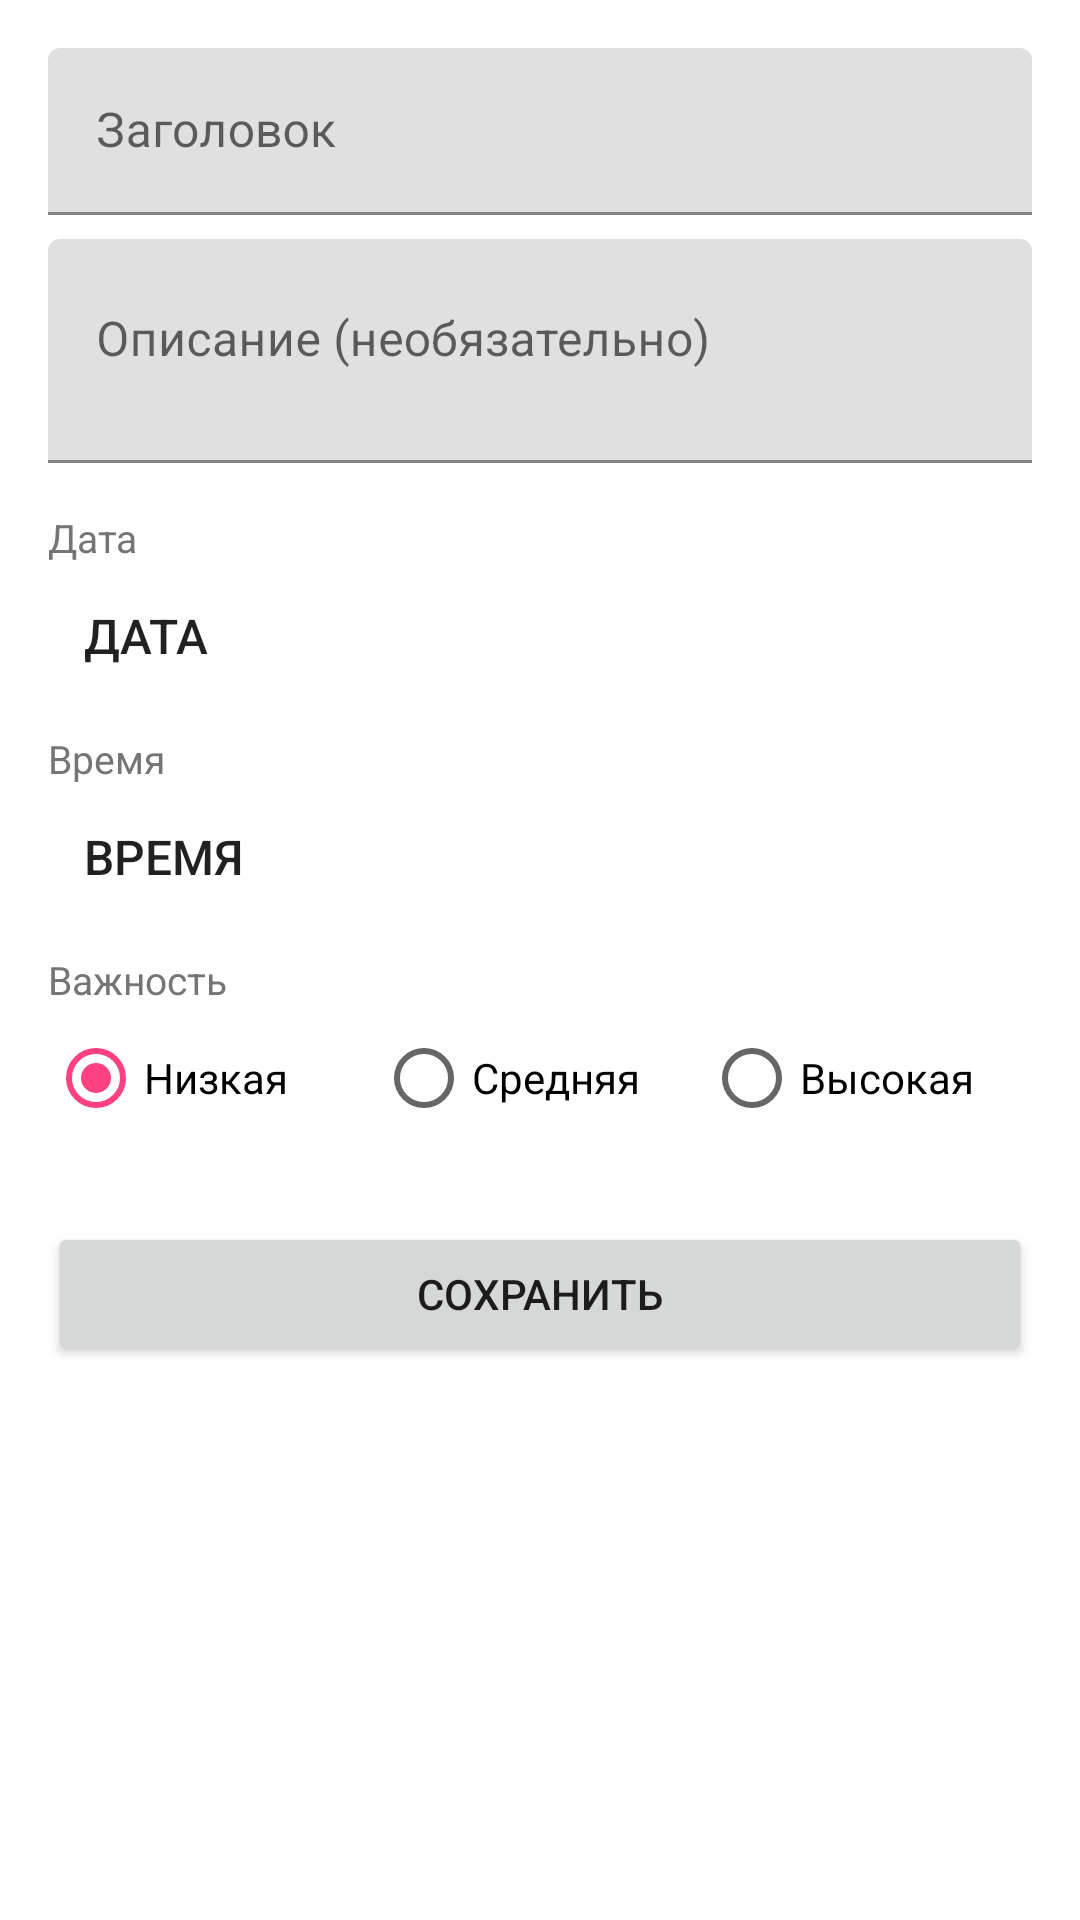

Android layout source for this screen:
<!-- AndroidManifest.xml: application theme Theme.CalendarbWidget -->
<!-- res/layout/activity_task_edit.xml -->
<?xml version="1.0" encoding="utf-8"?>
<ScrollView xmlns:android="http://schemas.android.com/apk/res/android"
    android:layout_width="match_parent"
    android:layout_height="match_parent">

    <LinearLayout
        android:layout_width="match_parent"
        android:layout_height="wrap_content"
        android:orientation="vertical"
        android:padding="16dp">

        <com.google.android.material.textfield.TextInputLayout
            android:layout_width="match_parent"
            android:layout_height="wrap_content"
            android:hint="@string/task_title_hint">

            <com.google.android.material.textfield.TextInputEditText
                android:id="@+id/input_title"
                android:layout_width="match_parent"
                android:layout_height="wrap_content"
                android:inputType="textCapSentences"
                android:maxLines="1" />
        </com.google.android.material.textfield.TextInputLayout>

        <com.google.android.material.textfield.TextInputLayout
            android:layout_width="match_parent"
            android:layout_height="wrap_content"
            android:layout_marginTop="8dp"
            android:hint="@string/task_description_hint">

            <com.google.android.material.textfield.TextInputEditText
                android:id="@+id/input_description"
                android:layout_width="match_parent"
                android:layout_height="wrap_content"
                android:inputType="textMultiLine|textCapSentences"
                android:minLines="2"
                android:gravity="top" />
        </com.google.android.material.textfield.TextInputLayout>

        <TextView
            android:layout_width="match_parent"
            android:layout_height="wrap_content"
            android:layout_marginTop="16dp"
            android:textSize="13sp"
            android:textColor="@color/widget_text_secondary"
            android:text="@string/task_date_label" />

        <Button
            android:id="@+id/button_date"
            style="?android:attr/borderlessButtonStyle"
            android:layout_width="match_parent"
            android:layout_height="wrap_content"
            android:gravity="start|center_vertical"
            android:textSize="16sp"
            android:text="@string/task_date_label" />

        <TextView
            android:layout_width="match_parent"
            android:layout_height="wrap_content"
            android:layout_marginTop="8dp"
            android:textSize="13sp"
            android:textColor="@color/widget_text_secondary"
            android:text="@string/task_time_label" />

        <Button
            android:id="@+id/button_time"
            style="?android:attr/borderlessButtonStyle"
            android:layout_width="match_parent"
            android:layout_height="wrap_content"
            android:gravity="start|center_vertical"
            android:textSize="16sp"
            android:text="@string/task_time_label" />

        <TextView
            android:layout_width="match_parent"
            android:layout_height="wrap_content"
            android:layout_marginTop="8dp"
            android:textSize="13sp"
            android:textColor="@color/widget_text_secondary"
            android:text="@string/task_importance_label" />

        <RadioGroup
            android:id="@+id/group_importance"
            android:layout_width="match_parent"
            android:layout_height="wrap_content"
            android:orientation="horizontal">

            <RadioButton
                android:id="@+id/radio_low"
                android:layout_width="0dp"
                android:layout_height="wrap_content"
                android:layout_weight="1"
                android:checked="true"
                android:text="@string/importance_low" />

            <RadioButton
                android:id="@+id/radio_medium"
                android:layout_width="0dp"
                android:layout_height="wrap_content"
                android:layout_weight="1"
                android:text="@string/importance_medium" />

            <RadioButton
                android:id="@+id/radio_high"
                android:layout_width="0dp"
                android:layout_height="wrap_content"
                android:layout_weight="1"
                android:text="@string/importance_high" />
        </RadioGroup>

        <LinearLayout
            android:layout_width="match_parent"
            android:layout_height="wrap_content"
            android:orientation="horizontal"
            android:layout_marginTop="24dp">

            <Button
                android:id="@+id/button_delete"
                style="?android:attr/buttonBarButtonStyle"
                android:layout_width="0dp"
                android:layout_height="wrap_content"
                android:layout_weight="1"
                android:text="@string/action_delete"
                android:visibility="gone" />

            <Button
                android:id="@+id/button_save"
                android:layout_width="0dp"
                android:layout_height="wrap_content"
                android:layout_weight="1"
                android:text="@string/action_save" />
        </LinearLayout>
    </LinearLayout>
</ScrollView>
<!-- resources referenced by this layout -->
<resources>
  <color name="widget_text_secondary">#757575</color>
  <string name="action_delete">Удалить</string>
  <string name="action_save">Сохранить</string>
  <string name="importance_high">Высокая</string>
  <string name="importance_low">Низкая</string>
  <string name="importance_medium">Средняя</string>
  <string name="task_date_label">Дата</string>
  <string name="task_description_hint">Описание (необязательно)</string>
  <string name="task_importance_label">Важность</string>
  <string name="task_time_label">Время</string>
  <string name="task_title_hint">Заголовок</string>
  <style name="Theme.CalendarbWidget" parent="Theme.MaterialComponents.DayNight.DarkActionBar">
          <item name="colorPrimary">@color/primary</item>
          <item name="colorPrimaryVariant">@color/primary_dark</item>
          <item name="colorOnPrimary">@color/white</item>
          <item name="colorSecondary">@color/accent</item>
          <item name="colorSecondaryVariant">@color/accent</item>
          <item name="colorOnSecondary">@color/black</item>
      </style>
  <color name="primary">#3F51B5</color>
  <color name="primary_dark">#303F9F</color>
  <color name="white">#FFFFFFFF</color>
  <color name="accent">#FF4081</color>
  <color name="black">#FF000000</color>
</resources>
